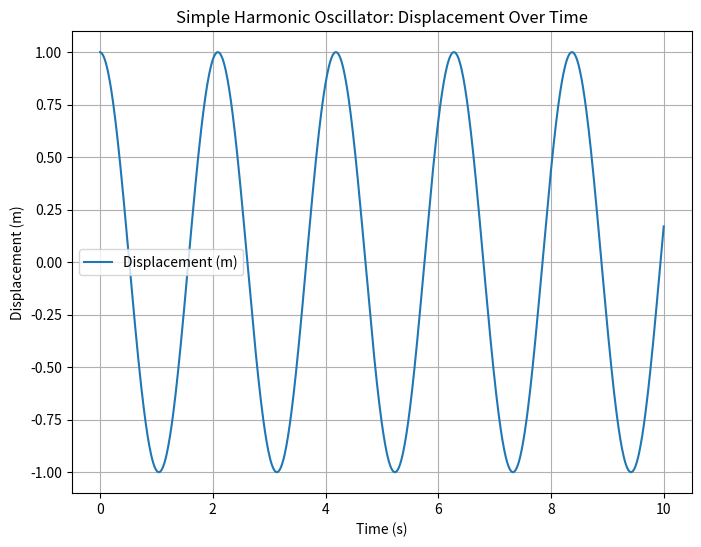

This figure's Python source:
import numpy as np
import matplotlib.pyplot as plt

# Define system parameters
m = 1  # Mass (kg)
k = 9  # Spring constant (N/m)

# Time settings
t_start = 0
t_end = 10
num_points = 1000
t = np.linspace(t_start, t_end, num_points)
dt = t[1] - t[0]

# Initial conditions
x0 = 1  # Initial displacement (m)
v0 = 0  # Initial velocity (m/s)

# Initialize arrays to store displacement and velocity
x = np.zeros_like(t)
v = np.zeros_like(t)
x[0] = x0
v[0] = v0

# Numerical solution using the Euler method
for i in range(1, num_points):
    acceleration = -k * x[i-1] / m
    v[i] = v[i-1] + acceleration * dt
    x[i] = x[i-1] + v[i] * dt

# Plot the displacement as a function of time
plt.figure(figsize=(8, 6))
plt.plot(t, x, label='Displacement (m)')
plt.title('Simple Harmonic Oscillator: Displacement Over Time')
plt.xlabel('Time (s)')
plt.ylabel('Displacement (m)')
plt.grid(True)
plt.legend()
plt.show()
